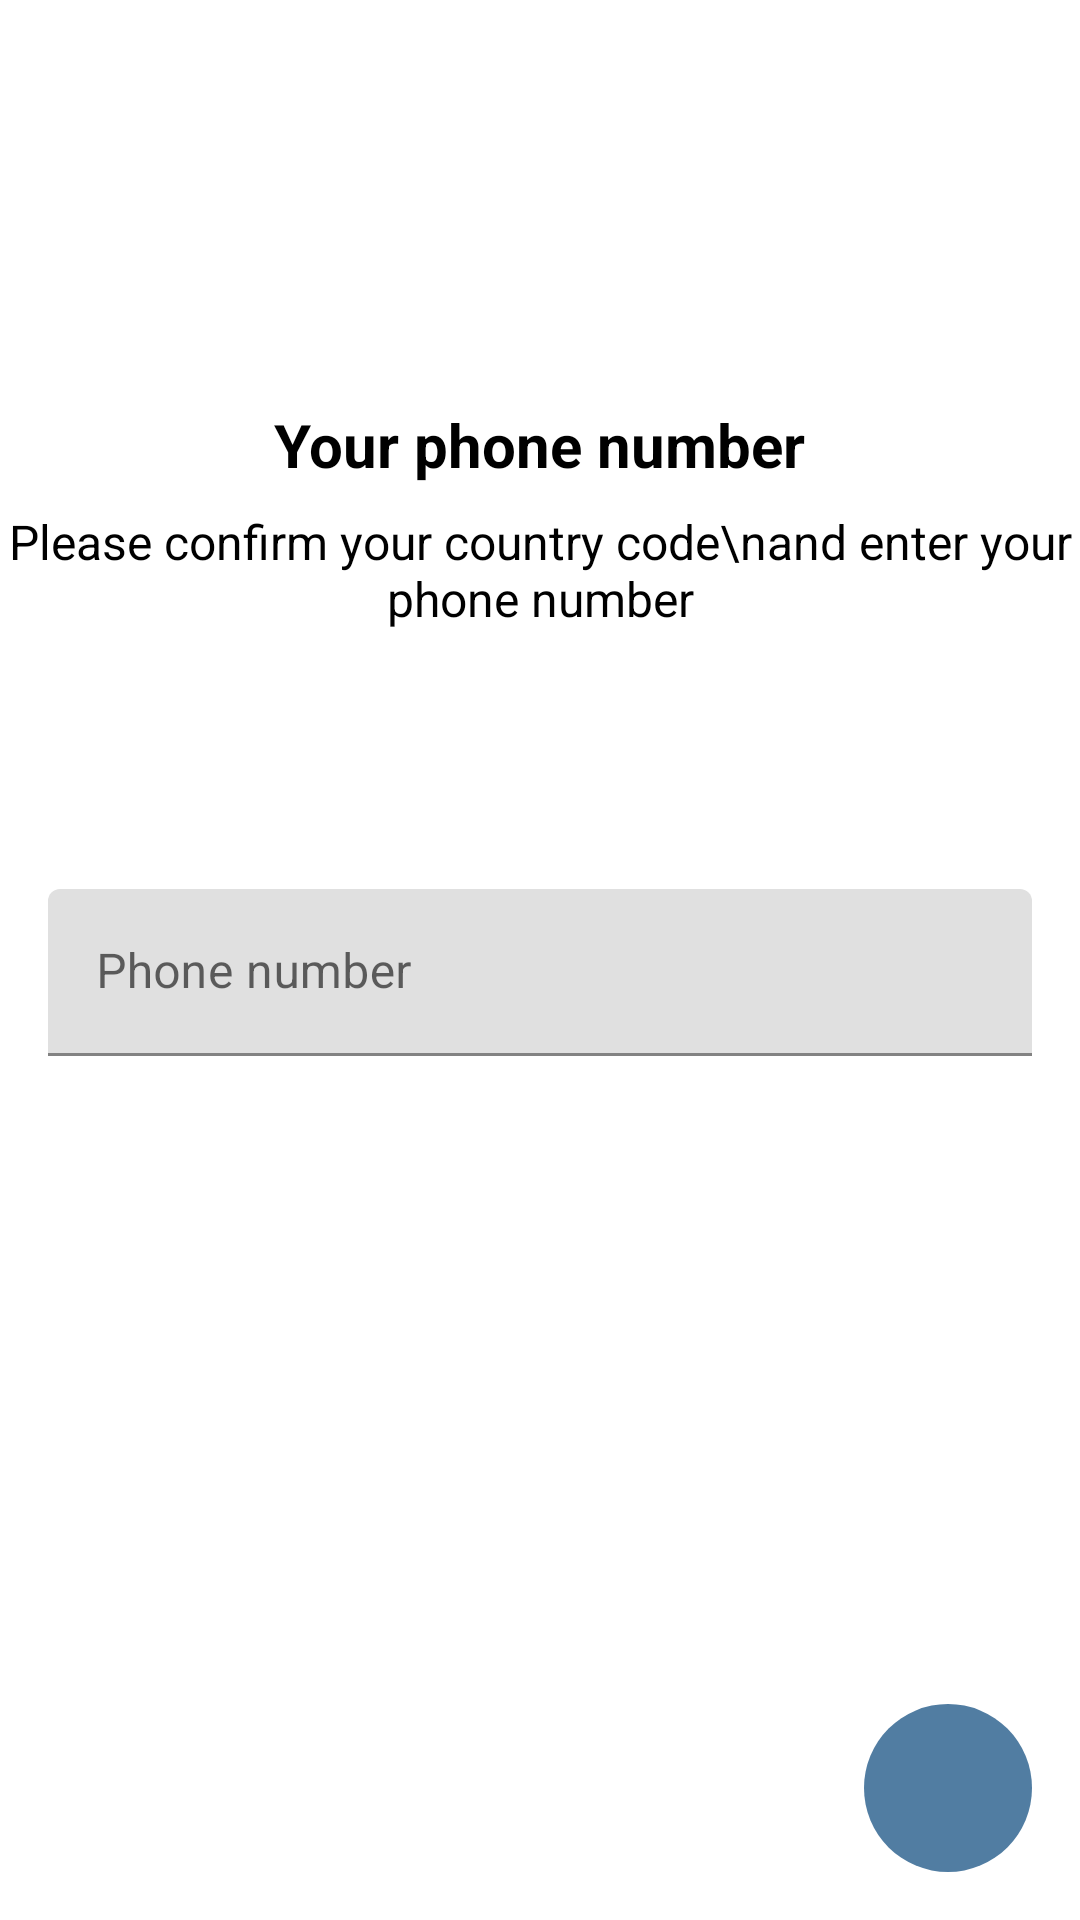

Here is an Android app screen rendered from its layout file. Give the layout XML and the strings, colors and styles it references.
<!-- AndroidManifest.xml: application theme Theme.ChatApp -->
<!-- res/layout/fragment_phone_authentication.xml -->
<?xml version="1.0" encoding="utf-8"?>
<androidx.constraintlayout.widget.ConstraintLayout xmlns:android="http://schemas.android.com/apk/res/android"
    android:layout_width="match_parent"
    android:layout_height="match_parent"
    xmlns:app="http://schemas.android.com/apk/res-auto"
    xmlns:tools="http://schemas.android.com/tools"
    android:background="@color/white"
    tools:context=".ui.fragment.PhoneAuthenticationFragment">

    <TextView
        android:id="@+id/tv_enter_your_phone_number"
        android:layout_width="wrap_content"
        android:layout_height="wrap_content"
        android:text="Your phone number"
        android:textSize="20sp"
        android:textColor="@color/black"
        android:textStyle="bold"
        app:layout_constraintBottom_toTopOf="@id/textInputLayoutPhone"
        app:layout_constraintStart_toStartOf="parent"
        app:layout_constraintEnd_toEndOf="parent"
        app:layout_constraintTop_toTopOf="parent"/>

    <TextView
        android:id="@+id/tv_info"
        android:layout_width="wrap_content"
        android:layout_height="wrap_content"
        android:gravity="center"
        android:text="Please confirm your country code\nand enter your phone number"
        android:textSize="16sp"
        android:layout_marginTop="8dp"
        android:textColor="@color/black"
        app:layout_constraintStart_toStartOf="parent"
        app:layout_constraintEnd_toEndOf="parent"
        app:layout_constraintTop_toBottomOf="@id/tv_enter_your_phone_number"/>

    <com.google.android.material.textfield.TextInputLayout
        android:id="@+id/textInputLayoutPhone"
        android:layout_width="match_parent"
        android:layout_height="wrap_content"
        android:layout_marginTop="8dp"
        android:layout_marginHorizontal="16dp"
        app:prefixText="+998"
        app:prefixTextColor="@color/black"
        app:layout_constraintBottom_toBottomOf="parent"
        app:layout_constraintTop_toTopOf="parent"
        app:layout_constraintStart_toStartOf="parent"
        app:layout_constraintEnd_toEndOf="parent">

        <com.google.android.material.textfield.TextInputEditText
            android:id="@+id/et_phone_number"
            android:layout_width="match_parent"
            android:layout_height="wrap_content"
            android:hint="Phone number"
            android:inputType="number"/>

    </com.google.android.material.textfield.TextInputLayout>

    <ImageView
        android:id="@+id/img_forward"
        android:layout_width="56dp"
        android:layout_height="56dp"
        android:padding="16dp"
        android:src="@drawable/ic_forward"
        android:layout_marginHorizontal="16dp"
        android:layout_marginBottom="16dp"
        android:textColor="@color/white"
        android:visibility="visible"
        android:background="@drawable/bg_continue"
        app:layout_constraintEnd_toEndOf="parent"
        app:layout_constraintBottom_toBottomOf="parent"/>

    <ProgressBar
        android:id="@+id/progress_bar"
        android:layout_width="56dp"
        android:layout_height="56dp"
        android:padding="8dp"
        android:layout_margin="16dp"
        android:visibility="gone"
        android:progressTint="@color/white"
        android:background="@drawable/bg_continue"
        app:layout_constraintBottom_toBottomOf="parent"
        app:layout_constraintEnd_toEndOf="parent"/>

</androidx.constraintlayout.widget.ConstraintLayout>
<!-- resources referenced by this layout -->
<resources>
  <color name="black">#FF000000</color>
  <color name="white">#FFFFFFFF</color>
  <!-- drawable bg_continue (drawable) -->
  <?xml version="1.0" encoding="utf-8"?>
  <shape xmlns:android="http://schemas.android.com/apk/res/android">
  
      <corners android:radius="250dp"/>
      <solid android:color="@color/toolbar_color"/>
  
  </shape>
  <style name="Theme.ChatApp" parent="Theme.MaterialComponents.DayNight.NoActionBar">
          
          <item name="colorPrimary">@color/purple_500</item>
          <item name="colorPrimaryVariant">@color/purple_700</item>
          <item name="colorOnPrimary">@color/white</item>
          
          <item name="colorSecondary">@color/teal_200</item>
          <item name="colorSecondaryVariant">@color/teal_700</item>
          <item name="colorOnSecondary">@color/black</item>
          
          <item name="android:statusBarColor">@color/white</item>
          <item name="android:windowLightStatusBar">true</item>
          <item name="android:editTextStyle">@style/editTextStyle</item>
          <item name="android:popupMenuStyle">@style/menuStyle</item>
          
      </style>
  <color name="toolbar_color">#517DA2</color>
  <color name="purple_500">#FF6200EE</color>
  <color name="purple_700">#FF3700B3</color>
  <color name="teal_200">#FF03DAC5</color>
  <color name="teal_700">#FF018786</color>
  <style name="editTextStyle" parent="Widget.AppCompat.EditText">
          <item name="android:textColor">@color/text_color</item>
          <item name="hintTextColor">@color/text_grey_color</item>
      </style>
  <style name="menuStyle" parent="Widget.AppCompat.PopupMenu">
          <item name="backgroundColor">@color/white</item>
      </style>
  <color name="text_color">#1F1F1F</color>
  <color name="text_grey_color">#81868A</color>
</resources>
